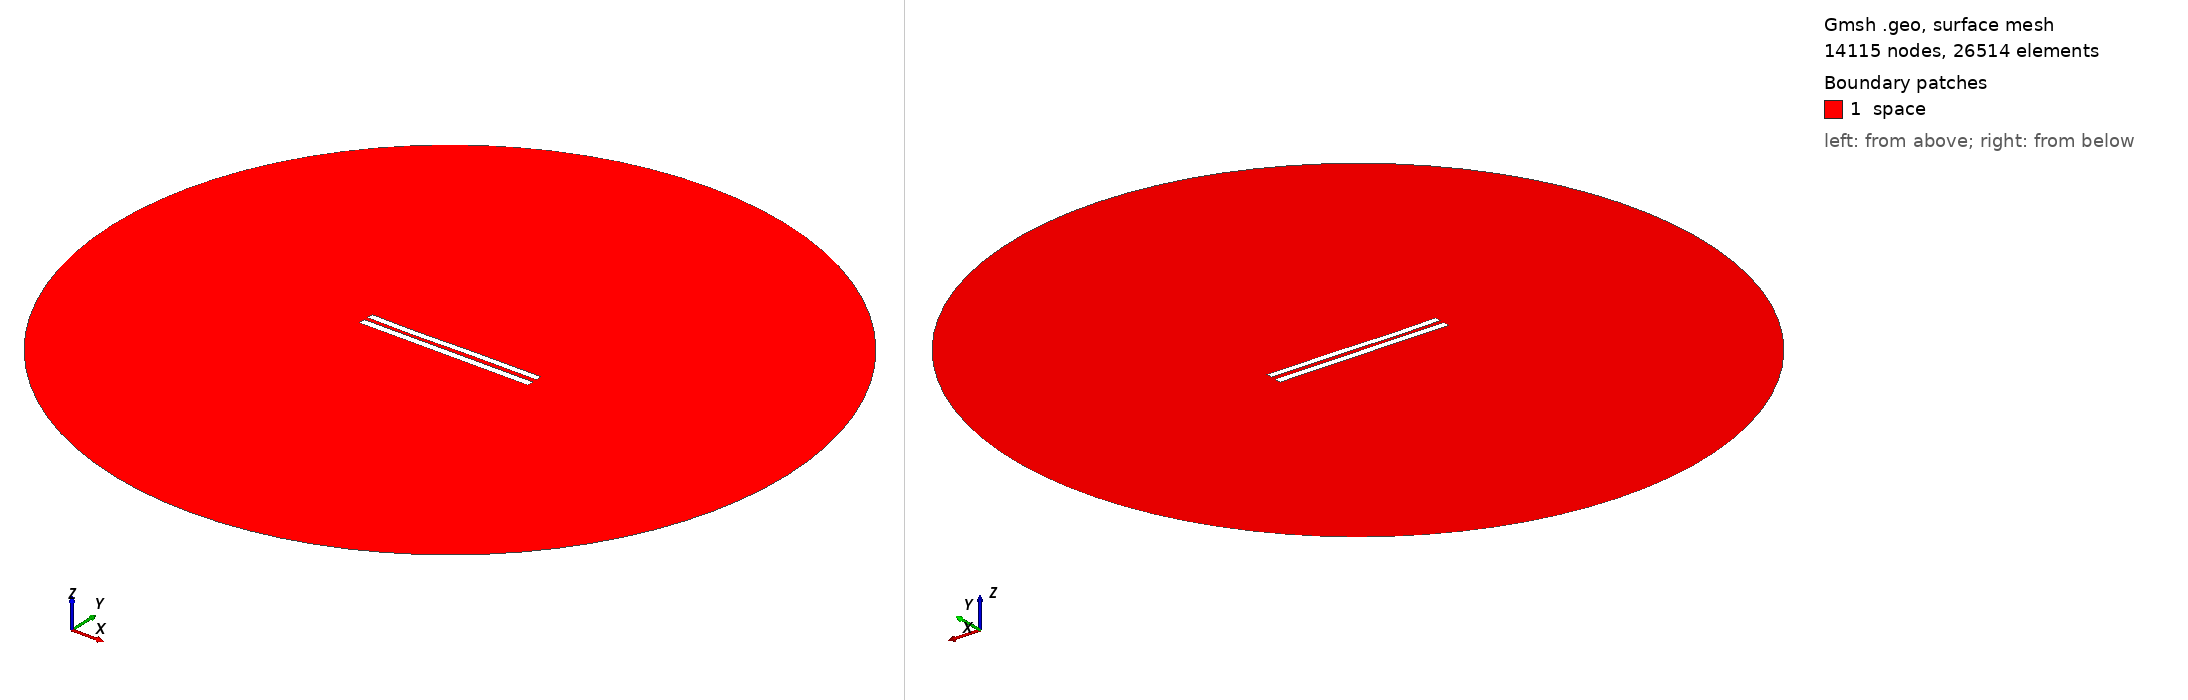

Gmsh geometry script, surface-meshed: 14115 nodes, 26514 surface elements. Boundary patches (legend numbers): 1 space. Left view from above one corner, right view from below the opposite corner. Legend entries are the model's physical surfaces. The drawing asked Gmsh for element sizes between 1% and 20% of the model's largest extent; the script's own settings can give other sizes.

=== 6152.geo (drawn) ===
//---------------------------------------
// Geometry kernel
//---------------------------------------

SetFactory("OpenCASCADE");



//---------------------------------------
// Parameters of the geometry
//---------------------------------------

// Overetch of the upper plate
overetch = 0.125;

// Distance between the plates
distance = 2.5;

// Discretization over the x axis (for the deformation)
nx = 50; 

// Length of the plate
L = 100 - overetch; 

// Number of modes
n = 4; 

// 1st mode coefficient
coeff(1) = 0.15;
beta(1) = 0.596864 * 3.1415926535 / L;

// 2nd mode coefficient
coeff(2) = -0.075;
beta(2) = 1.49418 * 3.1415926535 / L;

// 3rd mode coefficient
coeff(3) = -0.15;
beta(3) = 2.50025 * 3.1415926535 / L;

// 4th mode coefficient
coeff(4) = -0.075;
beta(4) = 3.49999 * 3.1415926535 / L;



//---------------------------------------
// Upper plate (deformed rectangle)
//---------------------------------------

// Coordiantes of the upper plate
xmin = -50;
xmax = 50 - overetch;

// Height of the upper plate
yheight = 4 - 2 * overetch;

// Indexes of the points
UpperID[] = {};
LowerID[] = {};
LeftID[] = {};
RightID[] = {};

// Point index
p = 1;

// Horizontal edges
For i In {1:nx}
    x = xmin + (i-1)*(xmax - xmin)/(nx-1);

    y_bottom = distance / 2 + overetch;
    For j In {1:n}
        C = (Cosh(beta(j)*L) + Cos(beta(j)*L)) / (Sinh(beta(j)*L) + Sin(beta(j)*L));
        y_bottom  = y_bottom + coeff(j) * (Cosh(beta(j)*(x+50)) - Cos(beta(j)*(x+50)) - C * (Sinh(beta(j)*(x+50)) - Sin(beta(j)*(x+50))));
    EndFor

    y_top = y_bottom + yheight;

    Point(p) = {x, y_top, 0, 1.0};
    UpperID[i] = p;
    p = p + 1;

    Point(p) = {x, y_bottom, 0, 1.0};
    LowerID[i] = p;
    p = p + 1;
EndFor

// Create point lists
UpperPts[] = {}; LowerPts[] = {};
For i In {1:nx}
  UpperPts[] += {UpperID[i]};
  LowerPts[] += {LowerID[i]};
EndFor

// Build splines
Spline(1) = {UpperPts[]};
Spline(2) = {LowerPts[]};
Line(3) = {LowerPts[nx-1], UpperPts[nx-1]};
Line(4) = {LowerPts[0], UpperPts[0]};

// Build the plane surface
Curve Loop(1) = {2, 3, -1, -4};
Plane Surface(1) = {1};



//---------------------------------------
// Lower plate (rectangle)
//---------------------------------------

// Vertices
Point(1001) = {-50, -1, 0, 1.0};
Point(1002) = { 50, -1, 0, 1.0};
Point(1003) = { 50,  -5, 0, 1.0};
Point(1004) = {-50,  -5, 0, 1.0};

// Edges
Line(5) = {1001, 1002};
Line(6) = {1002, 1003};
Line(7) = {1003, 1004};
Line(8) = {1004, 1001};

// Plane surface
Line Loop(2) = {5, 6, 7, 8};
Plane Surface(2) = {2}; 



//---------------------------------------
// Outer (fictious) boundary
//---------------------------------------

// Points
Point(1005) = {0, 0, 0};       // Center
Point(1006) = {200, 0, 0};     // Start point
Point(1007) = {0, 200, 0};     // 90 degrees
Point(1008) = {-200, 0, 0};    // 180 degrees
Point(1009) = {0, -200, 0};    // 270 degrees

// Circle arcs (each needs start, center, end)
Circle(9) = {1006, 1005, 1007};
Circle(10) = {1007, 1005, 1008};
Circle(11) = {1008, 1005, 1009};
Circle(12) = {1009, 1005, 1006};

// Plane surface for the entire domain
Curve Loop(3) = {9, 10, 11, 12};
Surface(3) = {3};

// Subtract the plates from the whole domain to obtain the actual domain where we want to solve the equations
BooleanDifference{ Surface{3}; Delete; }{ Surface{1}; Surface{2}; Delete; }




//---------------------------------------
// Transfinite Lines/Curves
//---------------------------------------

// Set the number of points on the boundaries
r = 7;

// Plates
Transfinite Curve {1, 2} = 50*r Using Progression 1;
Transfinite Curve {3, 4} = 2*r Using Progression 1;
Transfinite Line {5, 7} = 50*r Using Progression 1;
Transfinite Line {6, 8} = 2*r Using Progression 1;

// Outer boundary
Transfinite Line {9, 10, 11, 12} = 20 Using Progression 1;



//---------------------------------------
// Physical groups
//---------------------------------------                

// Physical curves (boundaries)
Physical Line("force_segment", 10) = {2};
Physical Line("upper_plate", 11) = {1, 3, 4};
Physical Line("lower_plate", 12) = {5, 6, 7, 8};
Physical Line("boundary", 20) = {9, 10, 11, 12};

// Physical Surfaces
Physical Surface("space", 30) = {3};



//---------------------------------------
// 6. Generate the Mesh
//---------------------------------------

// 2D mesh generation
Mesh 2;
